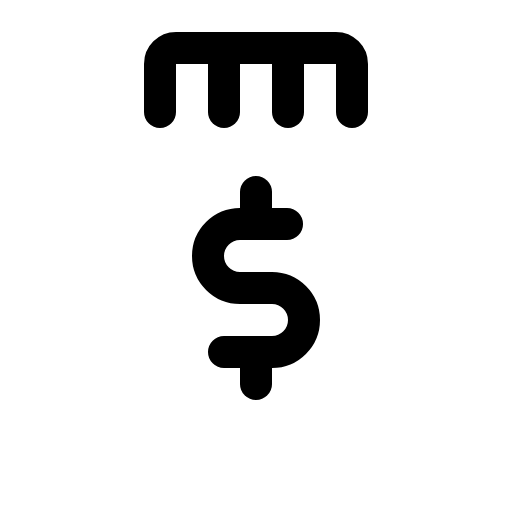
t = 0.00 s
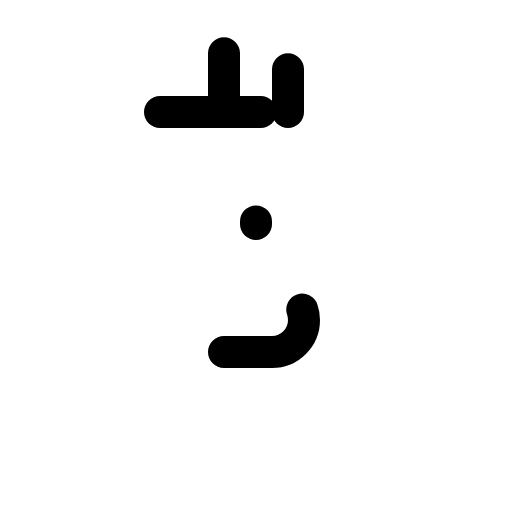
t = 1.80 s
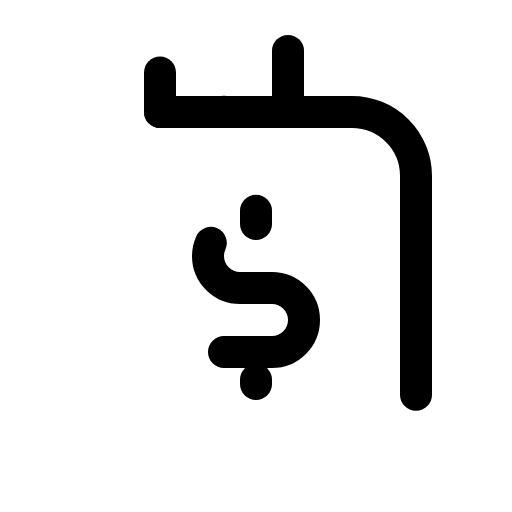
t = 2.18 s
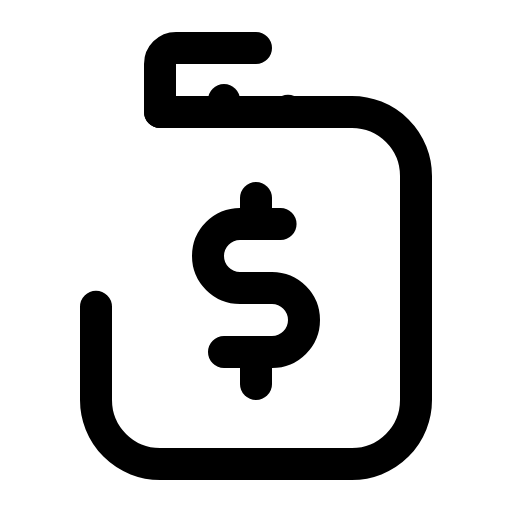
t = 2.55 s
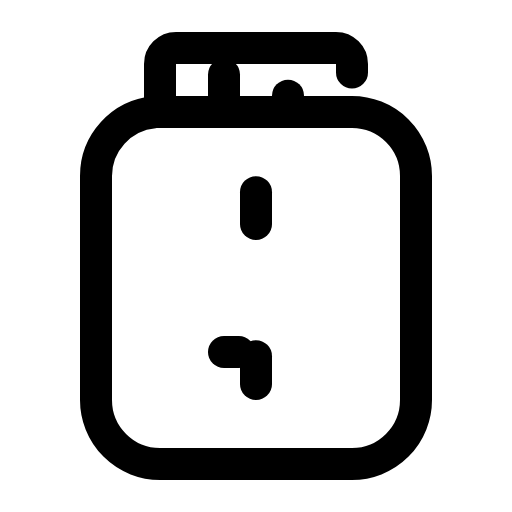
t = 2.93 s

The animated SVG that drew these frames (rendered in a browser with its animation timeline set to each time). Animation: 1 CSS @keyframes rule; one cycle of 3.30 s, repeats indefinitely.

<svg xmlns="http://www.w3.org/2000/svg" viewBox="0 0 256 256">
  <style>
    .draw-line {
      stroke-dasharray: 1;
      stroke-dashoffset: 0;
    }
    svg:hover .draw-line {
      animation: phosphor-draw-in 1.5s ease-in-out infinite;
    }
    @keyframes phosphor-draw-in {
      0%   { stroke-dashoffset: 1; }
      100% { stroke-dashoffset: 0; }
    }
  </style><rect width="256" height="256" fill="none"/><rect x="48" y="56" width="160" height="176" rx="32" fill="none" stroke="currentColor" stroke-linecap="round" stroke-linejoin="round" stroke-width="16" class="draw-line" pathLength="1" style="animation-delay: 0s"/><path d="M80,56V32a8,8,0,0,1,8-8h80a8,8,0,0,1,8,8V56" fill="none" stroke="currentColor" stroke-linecap="round" stroke-linejoin="round" stroke-width="16" class="draw-line" pathLength="1" style="animation-delay: 0.3s"/><line x1="112" y1="56" x2="112" y2="24" fill="none" stroke="currentColor" stroke-linecap="round" stroke-linejoin="round" stroke-width="16" class="draw-line" pathLength="1" style="animation-delay: 0.6s"/><line x1="144" y1="56" x2="144" y2="24" fill="none" stroke="currentColor" stroke-linecap="round" stroke-linejoin="round" stroke-width="16" class="draw-line" pathLength="1" style="animation-delay: 0.9s"/><path d="M112,176h24a16,16,0,0,0,0-32H120a16,16,0,0,1,0-32h24" fill="none" stroke="currentColor" stroke-linecap="round" stroke-linejoin="round" stroke-width="16" class="draw-line" pathLength="1" style="animation-delay: 1.2s"/><line x1="128" y1="112" x2="128" y2="96" fill="none" stroke="currentColor" stroke-linecap="round" stroke-linejoin="round" stroke-width="16" class="draw-line" pathLength="1" style="animation-delay: 1.5s"/><line x1="128" y1="192" x2="128" y2="176" fill="none" stroke="currentColor" stroke-linecap="round" stroke-linejoin="round" stroke-width="16" class="draw-line" pathLength="1" style="animation-delay: 1.8s"/></svg>
